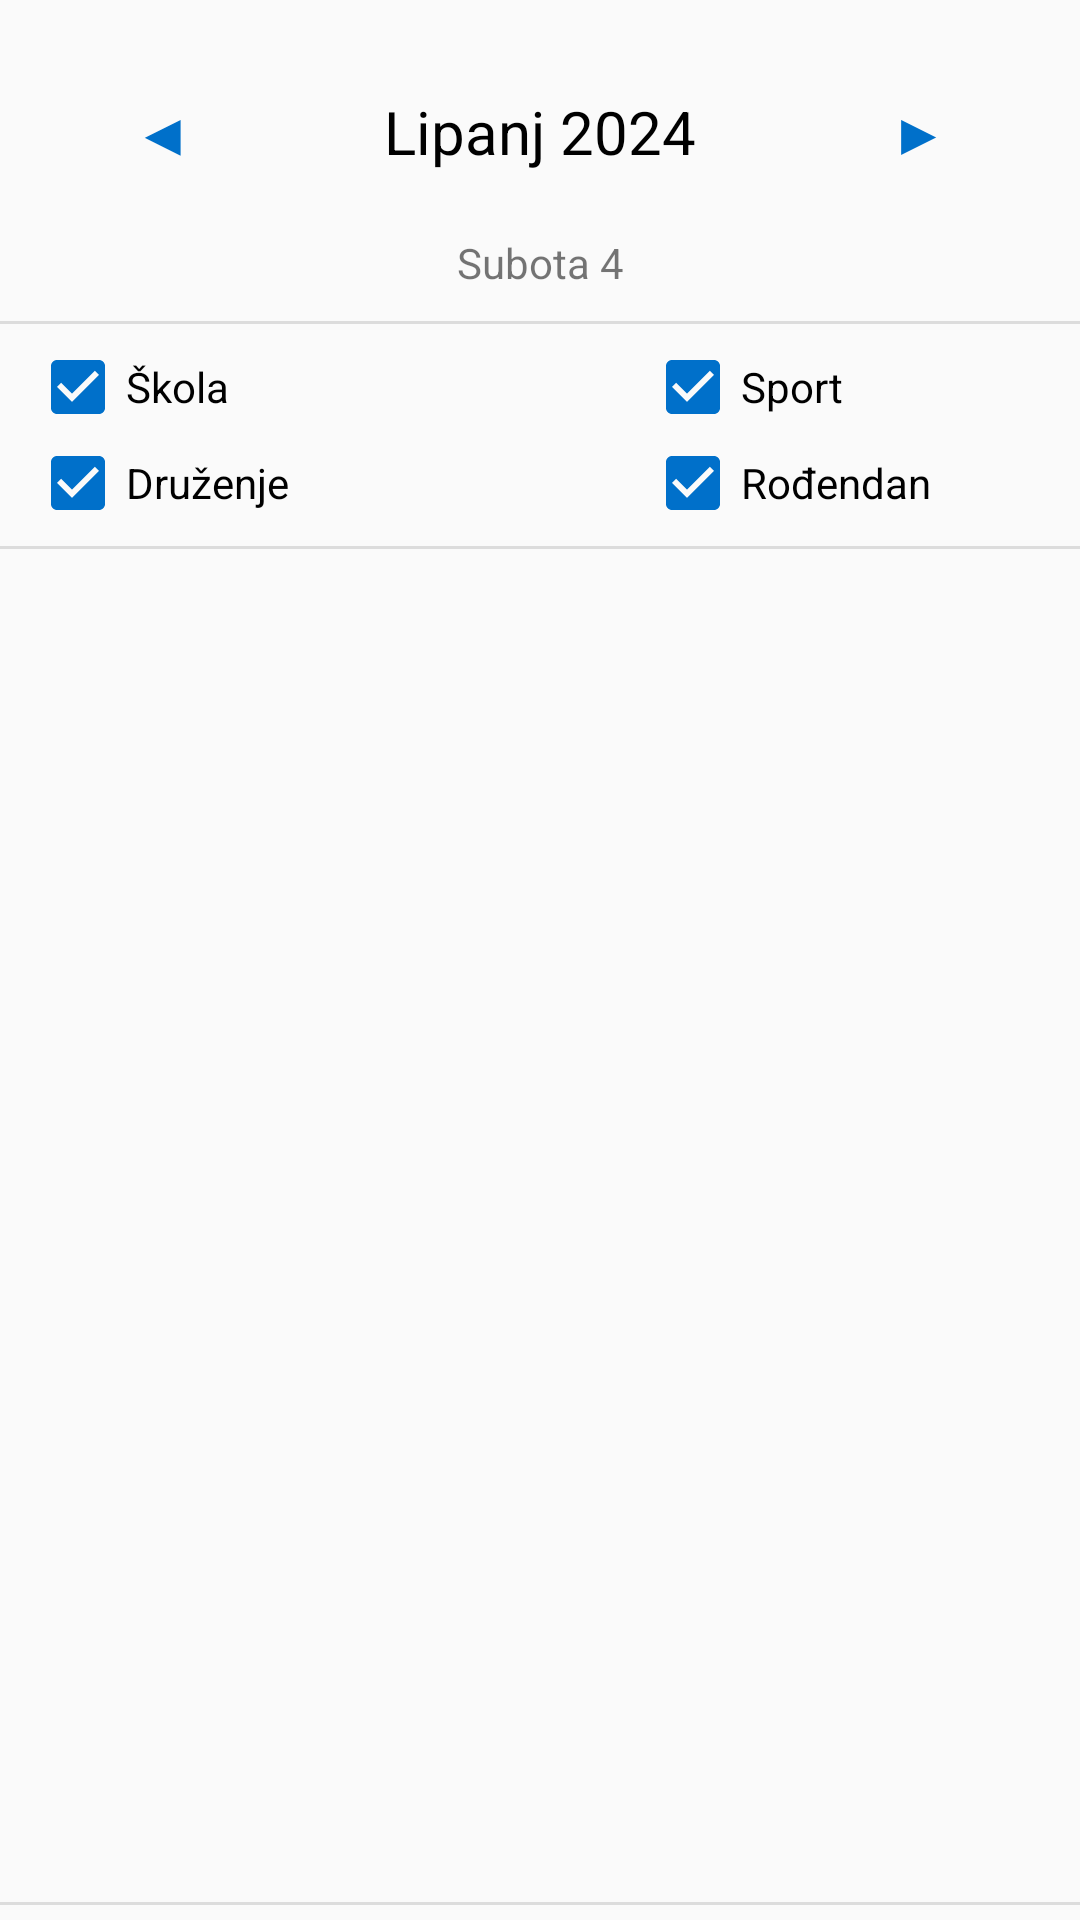

This screen was rendered from an Android layout file. Write that file and the resources it references.
<!-- AndroidManifest.xml: application theme Theme.Androidprojektg3p -->
<!-- res/layout/day_activity.xml -->
<?xml version="1.0" encoding="utf-8"?>
<LinearLayout xmlns:android="http://schemas.android.com/apk/res/android"
    android:layout_width="match_parent"
    android:layout_height="match_parent"
    android:orientation="vertical">

    <LinearLayout
        android:layout_width="match_parent"
        android:layout_height="wrap_content"
        android:layout_marginTop="20dp"
        android:layout_marginBottom="10dp"
        android:orientation="horizontal">

        <Button
            android:id="@+id/buttonDay"
            android:layout_width="wrap_content"
            android:layout_height="wrap_content"
            android:layout_weight="1"
            android:width="0dp"
            android:background="@null"
            android:onClick="previousMonthAction"
            android:text="◀"
            android:textColor="@color/blue"
            android:textSize="20sp" />

        <TextView
            android:id="@+id/textViewMonthday"
            android:layout_width="wrap_content"
            android:layout_height="wrap_content"
            android:layout_weight="2"
            android:text="Lipanj 2024"
            android:textAlignment="center"
            android:textColor="@color/black"
            android:textSize="20sp" />

        <Button
            android:id="@+id/buttonDay2"
            android:layout_width="wrap_content"
            android:layout_height="wrap_content"
            android:layout_weight="1"
            android:width="0dp"
            android:background="@null"
            android:onClick="nextMonthAction"
            android:text="▶"
            android:textColor="@color/blue"
            android:textSize="20sp" />

    </LinearLayout>

    <TextView
        android:id="@+id/textViewDay"
        android:layout_width="match_parent"
        android:layout_height="wrap_content"
        android:layout_marginBottom="10dp"
        android:text="Subota 4"
        android:textAlignment="center" />

    <View
        android:id="@+id/divider2"
        android:layout_width="match_parent"
        android:layout_height="1dp"
        android:background="?android:attr/listDivider" />

    <LinearLayout
        android:layout_width="match_parent"
        android:layout_height="74dp"
        android:orientation="horizontal"
        android:paddingLeft="10dp"
        android:paddingTop="5dp">

        <LinearLayout
            android:layout_width="205dp"
            android:layout_height="83dp"
            android:orientation="vertical">

            <CheckBox
                android:id="@+id/checkBoxSkola"
                android:layout_width="match_parent"
                android:layout_height="wrap_content"
                android:buttonTint="@color/blue"
                android:checked="true"
                android:text="Škola" />

            <CheckBox
                android:id="@+id/checkBoxDruzenje"
                android:layout_width="match_parent"
                android:layout_height="wrap_content"
                android:buttonTint="@color/blue"
                android:checked="true"
                android:text="Druženje" />
        </LinearLayout>

        <LinearLayout
            android:layout_width="match_parent"
            android:layout_height="match_parent"
            android:orientation="vertical">

            <CheckBox
                android:id="@+id/checkBoxSport"
                android:layout_width="match_parent"
                android:layout_height="wrap_content"
                android:buttonTint="@color/blue"
                android:checked="true"
                android:text="Sport" />

            <CheckBox
                android:id="@+id/checkBoxRodendan"
                android:layout_width="match_parent"
                android:layout_height="wrap_content"
                android:buttonTint="@color/blue"
                android:checked="true"
                android:text="Rođendan" />
        </LinearLayout>
    </LinearLayout>

    <View
        android:id="@+id/divider"
        android:layout_width="match_parent"
        android:layout_height="1dp"
        android:background="?android:attr/listDivider" />

    <androidx.recyclerview.widget.RecyclerView
        android:id="@+id/taksListRecycler"
        android:layout_width="match_parent"
        android:layout_height="451dp"
        android:orientation="vertical"
        android:paddingTop="10dp"
        android:paddingBottom="10dp">

    </androidx.recyclerview.widget.RecyclerView>

    <View
        android:id="@+id/divider3"
        android:layout_width="match_parent"
        android:layout_height="1dp"
        android:background="?android:attr/listDivider" />

    <LinearLayout
        android:layout_width="match_parent"
        android:layout_height="match_parent"
        android:orientation="horizontal">

        <Button
            android:id="@+id/addEventBtn"
            android:layout_width="wrap_content"
            android:layout_height="wrap_content"
            android:layout_marginLeft="20dp"
            android:layout_marginRight="10dp"
            android:backgroundTint="@color/blue"
            android:paddingLeft="10dp"
            android:paddingRight="10dp"
            android:text="+"
            android:textColor="@color/white"
            android:textSize="14sp" />

        <Button
            android:id="@+id/toMonthBtn"
            android:layout_width="wrap_content"
            android:layout_height="wrap_content"
            android:layout_marginLeft="10dp"
            android:layout_marginRight="20dp"
            android:layout_weight="0"
            android:text="pregled mjeseca" />
    </LinearLayout>

</LinearLayout>
<!-- resources referenced by this layout -->
<resources>
  <color name="black">#FF000000</color>
  <color name="blue">#0070CA</color>
  <color name="white">#FFFFFFFF</color>
  <style name="Theme.Androidprojektg3p" parent="Base.Theme.Androidprojektg3p" />
  <style name="Base.Theme.Androidprojektg3p" parent="Theme.AppCompat.Light.NoActionBar">
          
          
      </style>
</resources>
